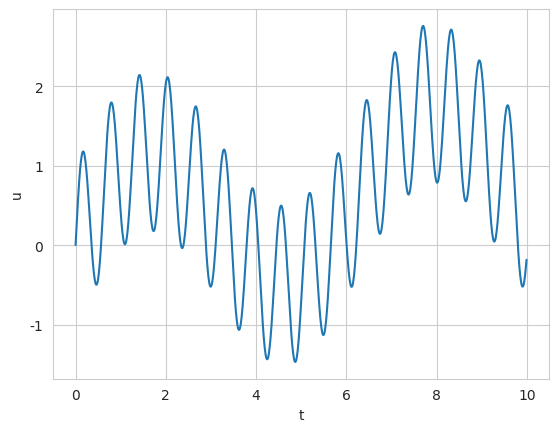
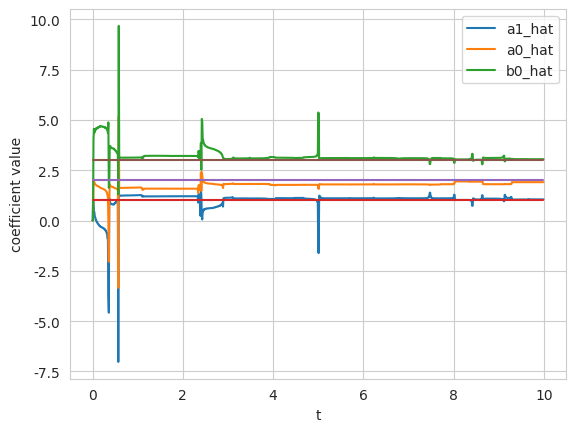

Reproduce these figures in Python, in order.
## Recursive Least Squares

import numpy as np
import matplotlib.pyplot as plt
import seaborn as sns
sns.set_style("whitegrid")

m = 3  # number of parameters
n = 1000  # iterations

c = [1.,2.,3.]  # real coefficients
c_h = np.zeros(m)  # c_hat - estimated parameters
t = 0
Ts = 0.01
delta = .000001
P = 1/delta * np.eye(m)
q = np.zeros(m)

t_vec = np.zeros(n)
c_hvec = np.zeros((n,m))
c_vec = np.zeros((n,m))
u_vec = np.zeros(n)

for k in range(n):
    t = k * Ts
    u = np.sin(0.01*t) + np.sin(0.1*t) + np.sin(t) + np.sin(10.*t)

    q = np.hstack( (u, q[:-1]) )   # q update, shift previous values over
    d = q @ c

    kal = P @ q / (1 + q.T @ P @ q)
    e = d - q @ c_h

    c_h = c_h + kal * e
    P = P - kal * q @ P

    t_vec[k] = t
    c_hvec[k] = c_h
    u_vec[k] = u

print('c_h=\n',c_h)

#### Plotting
c_vec[:,0] = c[0]
c_vec[:,1] = c[1]
c_vec[:,2] = c[2]

fig2 = plt.figure(dpi=150)
plt.plot(t_vec, u_vec, label='a1_hat')
plt.xlabel('t')
plt.ylabel('u')

fig = plt.figure(dpi=150)
plt.plot(t_vec, c_hvec[:,0], label='a1_hat')
plt.plot(t_vec, c_hvec[:,1], label='a0_hat')
plt.plot(t_vec, c_hvec[:,2], label='b0_hat')

plt.plot(t_vec, c_vec[:,0])
plt.plot(t_vec, c_vec[:,1])
plt.plot(t_vec, c_vec[:,2])

plt.legend(loc='upper right')
plt.xlabel('t')
plt.ylabel('coefficient value')
plt.show()
